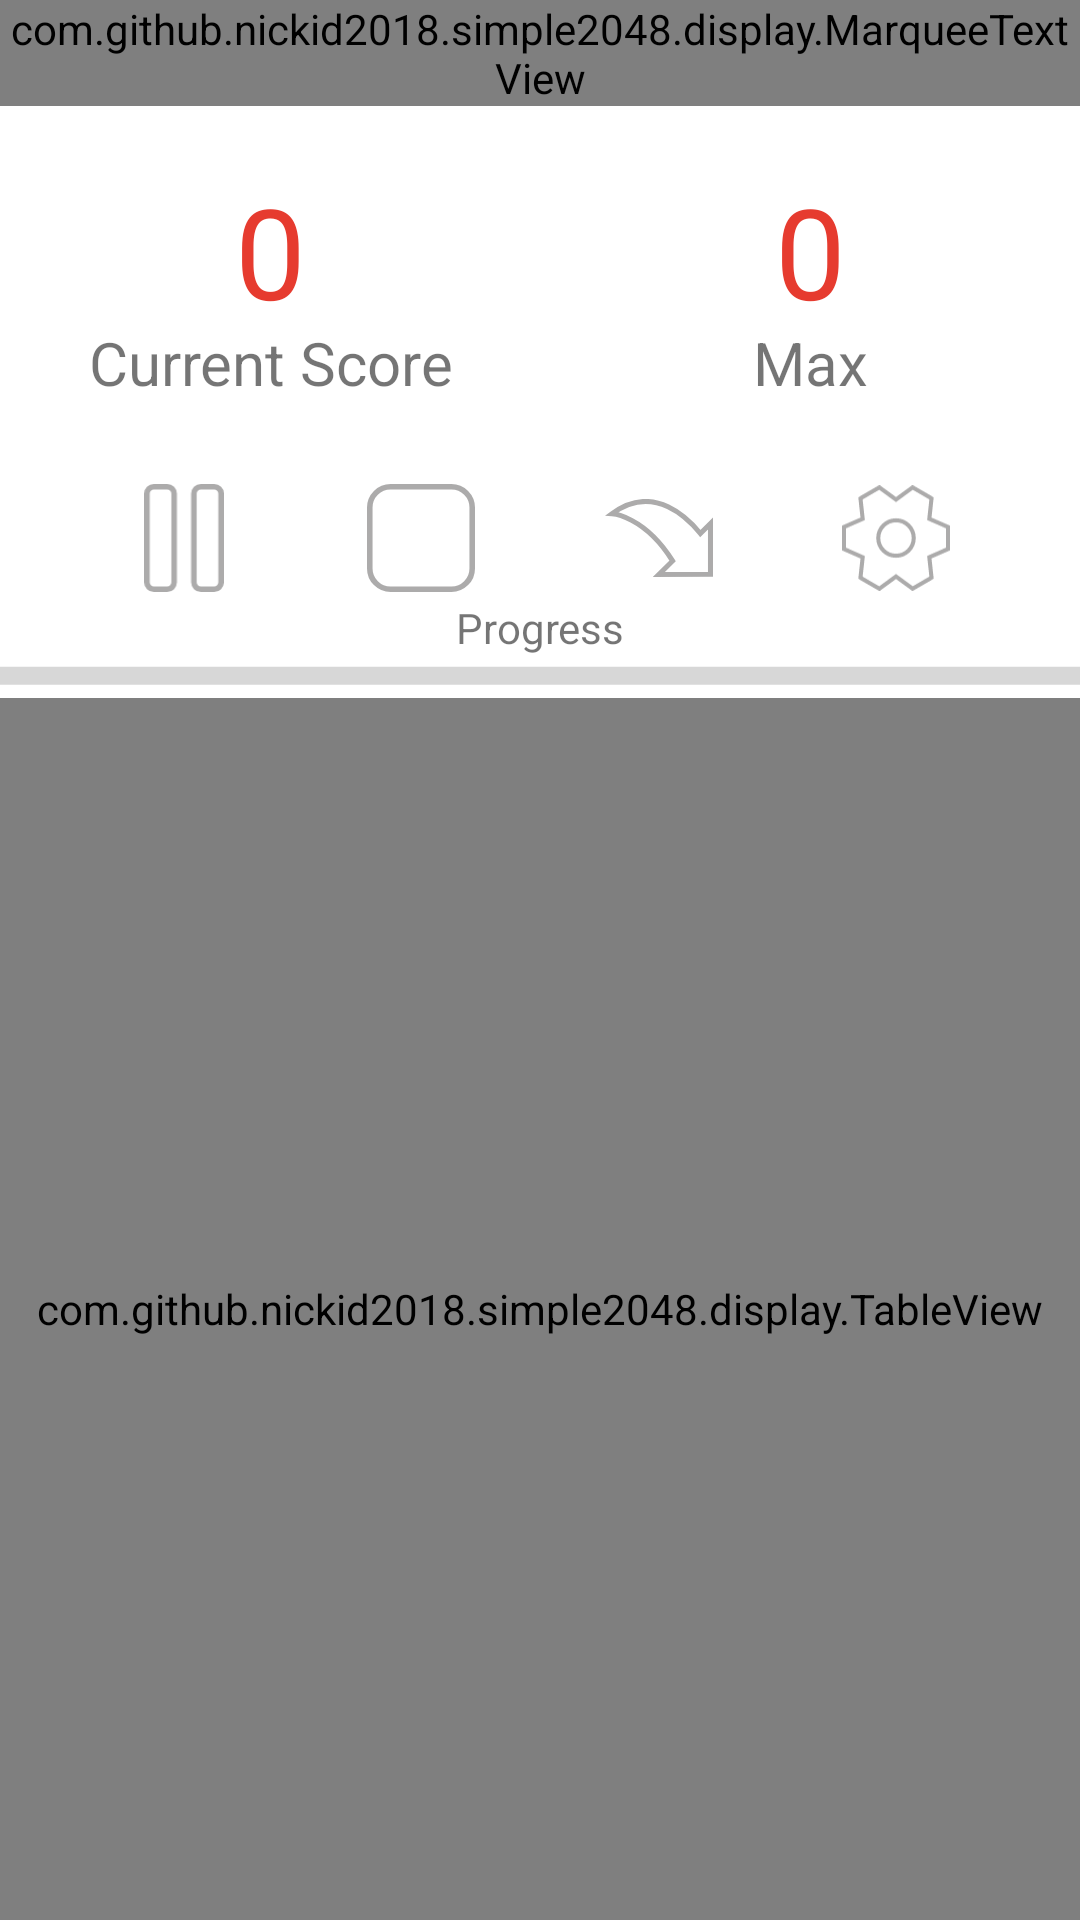

The Android layout XML behind this screen, and the referenced resources:
<!-- AndroidManifest.xml: application theme Theme.Simple2048 -->
<!-- res/layout/activity_replay.xml -->
<?xml version="1.0" encoding="utf-8"?>
<LinearLayout
		xmlns:android="http://schemas.android.com/apk/res/android"
		xmlns:tools="http://schemas.android.com/tools"
		xmlns:app="http://schemas.android.com/apk/res-auto"
		android:layout_width="match_parent"
		android:layout_height="match_parent"
		tools:context=".ReplayActivity" android:orientation="vertical" android:id="@+id/replayBase">

	<LinearLayout
			android:orientation="vertical"
			android:layout_width="match_parent"
			android:layout_height="0dp" android:layout_weight="1">
		<com.github.nickid2018.simple2048.display.MarqueeTextView
				android:text="@string/replaying"
				android:layout_width="match_parent"
				android:layout_height="wrap_content" android:id="@+id/replayingInfoLabel" android:textSize="20sp"
				android:ellipsize="marquee" android:marqueeRepeatLimit="marquee_forever" android:singleLine="true"/>
		<LinearLayout
				android:orientation="horizontal"
				android:layout_width="match_parent"
				android:layout_height="0dp" android:layout_weight="3">
			<LinearLayout
					android:orientation="vertical"
					android:layout_width="0dp"
					android:layout_height="match_parent" android:layout_weight="1">
				<TextView
						android:layout_width="match_parent"
						android:layout_height="0dp" android:id="@+id/replayNowValue" android:layout_weight="1"
						android:textAlignment="center" android:text="0" android:textSize="42sp"
						android:textColor="@color/scoreColor" android:translationY="20dp"
						android:autoSizeTextType="uniform" android:autoSizeMaxTextSize="42sp" android:maxLines="1"/>
				<TextView
						android:text="@string/currentValue"
						android:layout_width="match_parent"
						android:layout_height="0dp" android:id="@+id/replayNowScoreLabel" android:layout_weight="0.5"
						android:textSize="20sp" android:textAlignment="center" android:translationY="-10dp"/>
			</LinearLayout>
			<LinearLayout
					android:orientation="vertical"
					android:layout_width="0dp"
					android:layout_height="match_parent" android:layout_weight="1">
				<TextView
						android:text="0"
						android:layout_width="match_parent"
						android:layout_height="0dp" android:id="@+id/replayMaxValue" android:layout_weight="1"
						android:textAlignment="center" android:textSize="42sp" android:textColor="@color/scoreColor"
						android:translationY="20dp" android:autoSizeMaxTextSize="42sp"
						android:autoSizeTextType="uniform" android:maxLines="1"/>
				<TextView
						android:text="@string/nowMaxValue"
						android:layout_width="match_parent"
						android:layout_height="0dp" android:id="@+id/textView7" android:layout_weight="0.5"
						android:textSize="20sp" android:translationY="-10dp" android:textAlignment="center"/>
			</LinearLayout>
		</LinearLayout>
		<androidx.constraintlayout.widget.ConstraintLayout
				android:layout_width="match_parent"
				android:layout_height="0dp" android:layout_weight="1">
			<ImageView
					android:layout_width="36dp"
					android:layout_height="36dp" app:srcCompat="@drawable/run_pause"
					android:id="@+id/button_replayRun"
					app:layout_constraintBottom_toBottomOf="parent" app:layout_constraintTop_toTopOf="parent"
					app:layout_constraintStart_toStartOf="parent"
					app:layout_constraintEnd_toStartOf="@+id/button_replayStop" android:alpha="0.5"/>
			<ImageView
					android:layout_width="36dp"
					android:layout_height="36dp" app:srcCompat="@drawable/run_stop" android:id="@+id/button_replayStop"
					app:layout_constraintBottom_toBottomOf="parent"
					app:layout_constraintTop_toTopOf="parent" app:layout_constraintStart_toEndOf="@+id/button_replayRun"
					android:alpha="0.5" app:layout_constraintEnd_toStartOf="@+id/button_replayJump"
			/>
			<ImageView
					android:layout_width="36dp"
					android:layout_height="36dp" app:srcCompat="@drawable/icon_settings"
					android:id="@+id/button_replaySetting"
					app:layout_constraintTop_toTopOf="parent" app:layout_constraintBottom_toBottomOf="parent"
					app:layout_constraintEnd_toEndOf="parent"
					android:alpha="0.5"
					app:layout_constraintStart_toEndOf="@+id/button_replayJump"/>
			<ImageView
					android:layout_width="36dp"
					android:layout_height="36dp" app:srcCompat="@drawable/run_jump" android:id="@+id/button_replayJump"
					app:layout_constraintStart_toEndOf="@+id/button_replayStop"
					app:layout_constraintEnd_toStartOf="@+id/button_replaySetting"
					app:layout_constraintTop_toTopOf="parent"
					app:layout_constraintBottom_toBottomOf="parent" app:layout_constraintHorizontal_bias="0.505"
					android:alpha="0.5" android:onClick="onJump"/>
		</androidx.constraintlayout.widget.ConstraintLayout>
		<LinearLayout
				android:orientation="vertical"
				android:layout_width="match_parent"
				android:layout_height="0dp" android:layout_weight="0.8">
			<TextView
					android:text="@string/progress"
					android:layout_width="match_parent"
					android:layout_height="wrap_content" android:id="@+id/progressLabel"
					android:textAlignment="center"/>
			<ProgressBar
					style="?android:attr/progressBarStyleHorizontal"
					android:layout_width="match_parent"
					android:layout_height="wrap_content"
					android:id="@+id/replayProgressBar" android:progressTint="@color/light_blue_400"
					android:scaleY="1.5"/>
		</LinearLayout>
	</LinearLayout>
	<com.github.nickid2018.simple2048.display.TableView
			android:layout_width="match_parent"
			android:layout_height="0dp" android:id="@+id/replayTableView" android:layout_weight="1.75"/>
</LinearLayout>
<!-- resources referenced by this layout -->
<resources>
  <color name="light_blue_400">#FF29B6F6</color>
  <color name="scoreColor">#E63B2F</color>
  <!-- drawable icon_settings (drawable) -->
  <vector xmlns:android="http://schemas.android.com/apk/res/android"
          android:width="106dp"
          android:height="103.7dp"
          android:viewportWidth="106"
          android:viewportHeight="103.7">
  	<path
  			android:pathData="M104,41 L85.7,33l2.17,-20 -0.43,-0.37L69.94,2.48l-0.73,-0.26L53,14.09 36.79,2.22l-0.73,0.26L18.56,12.64l-0.43,0.37L20.3,33 2,41V62.65H2L20.3,70.73l-2.17,20 0.43,0.37 17.5,10.16 0.73,0.26L53,89.61l16.21,11.87 0.73,-0.26 17.5,-10.16 0.43,-0.37 -2.17,-20L104,62.66h0V41ZM53,69.25a17.4,17.4 0,1 1,17.4 -17.4A17.4,17.4 0,0 1,53 69.25Z"
  			android:strokeWidth="4"
  			android:fillColor="#fff"
  			android:strokeColor="#595757"/>
  </vector>
  <!-- drawable run_jump (drawable) -->
  <vector xmlns:android="http://schemas.android.com/apk/res/android"
      android:width="85.85dp"
      android:height="62.77dp"
      android:viewportWidth="85.85"
      android:viewportHeight="62.77">
    <path
        android:pathData="M75.81,27.71C67.2,17 39.31,-13.6 5.54,11.89c0,0 25.67,1.54 48.18,37.91L42.78,60.74l41.07,-0.21V19.67Z"
        android:strokeWidth="4"
        android:fillColor="#fff"
        android:strokeColor="#595757"/>
  </vector>
  <!-- drawable run_pause (drawable) -->
  <vector xmlns:android="http://schemas.android.com/apk/res/android"
          android:width="57.33dp"
          android:height="77.78dp"
          android:viewportWidth="57.33"
          android:viewportHeight="77.78">
  	<path
  			android:pathData="M7,2L16.56,2A5,5 0,0 1,21.56 7L21.56,70.78A5,5 0,0 1,16.56 75.78L7,75.78A5,5 0,0 1,2 70.78L2,7A5,5 0,0 1,7 2z"
  			android:strokeWidth="4"
  			android:fillColor="#fff"
  			android:strokeColor="#595757"/>
  	<path
  			android:pathData="M40.78,2L50.34,2A5,5 0,0 1,55.34 7L55.34,70.78A5,5 0,0 1,50.34 75.78L40.78,75.78A5,5 0,0 1,35.78 70.78L35.78,7A5,5 0,0 1,40.78 2z"
  			android:strokeWidth="4"
  			android:fillColor="#fff"
  			android:strokeColor="#595757"/>
  </vector>
  <!-- drawable run_stop (drawable) -->
  <vector xmlns:android="http://schemas.android.com/apk/res/android"
          android:width="77.78dp"
          android:height="77.78dp"
          android:viewportWidth="77.78"
          android:viewportHeight="77.78">
  	<path
  			android:pathData="M17,2L60.78,2A15,15 0,0 1,75.78 17L75.78,60.78A15,15 0,0 1,60.78 75.78L17,75.78A15,15 0,0 1,2 60.78L2,17A15,15 0,0 1,17 2z"
  			android:strokeWidth="4"
  			android:fillColor="#fff"
  			android:strokeColor="#595757"/>
  </vector>
  <string name="currentValue">Current Score</string>
  <string name="nowMaxValue">Max</string>
  <string name="progress">Progress</string>
  <string name="replaying">"Replaying: "</string>
  <style name="Theme.Simple2048" parent="Theme.MaterialComponents.DayNight.DarkActionBar">
  		
  		<item name="colorPrimary">@color/light_blue_600</item>
  		<item name="colorPrimaryVariant">@color/light_blue_400</item>
  		<item name="colorOnPrimary">@color/white</item>
  		
  		<item name="colorSecondary">@color/teal_200</item>
  		<item name="colorSecondaryVariant">@color/teal_700</item>
  		<item name="colorOnSecondary">@color/black</item>
  		
  		<item name="android:statusBarColor" tools:targetApi="l">?attr/colorPrimaryVariant</item>
  		
  	</style>
  <color name="light_blue_600">#FF039BE5</color>
  <color name="white">#FFFFFFFF</color>
  <color name="teal_200">#FF03DAC5</color>
  <color name="teal_700">#FF018786</color>
  <color name="black">#FF000000</color>
</resources>
